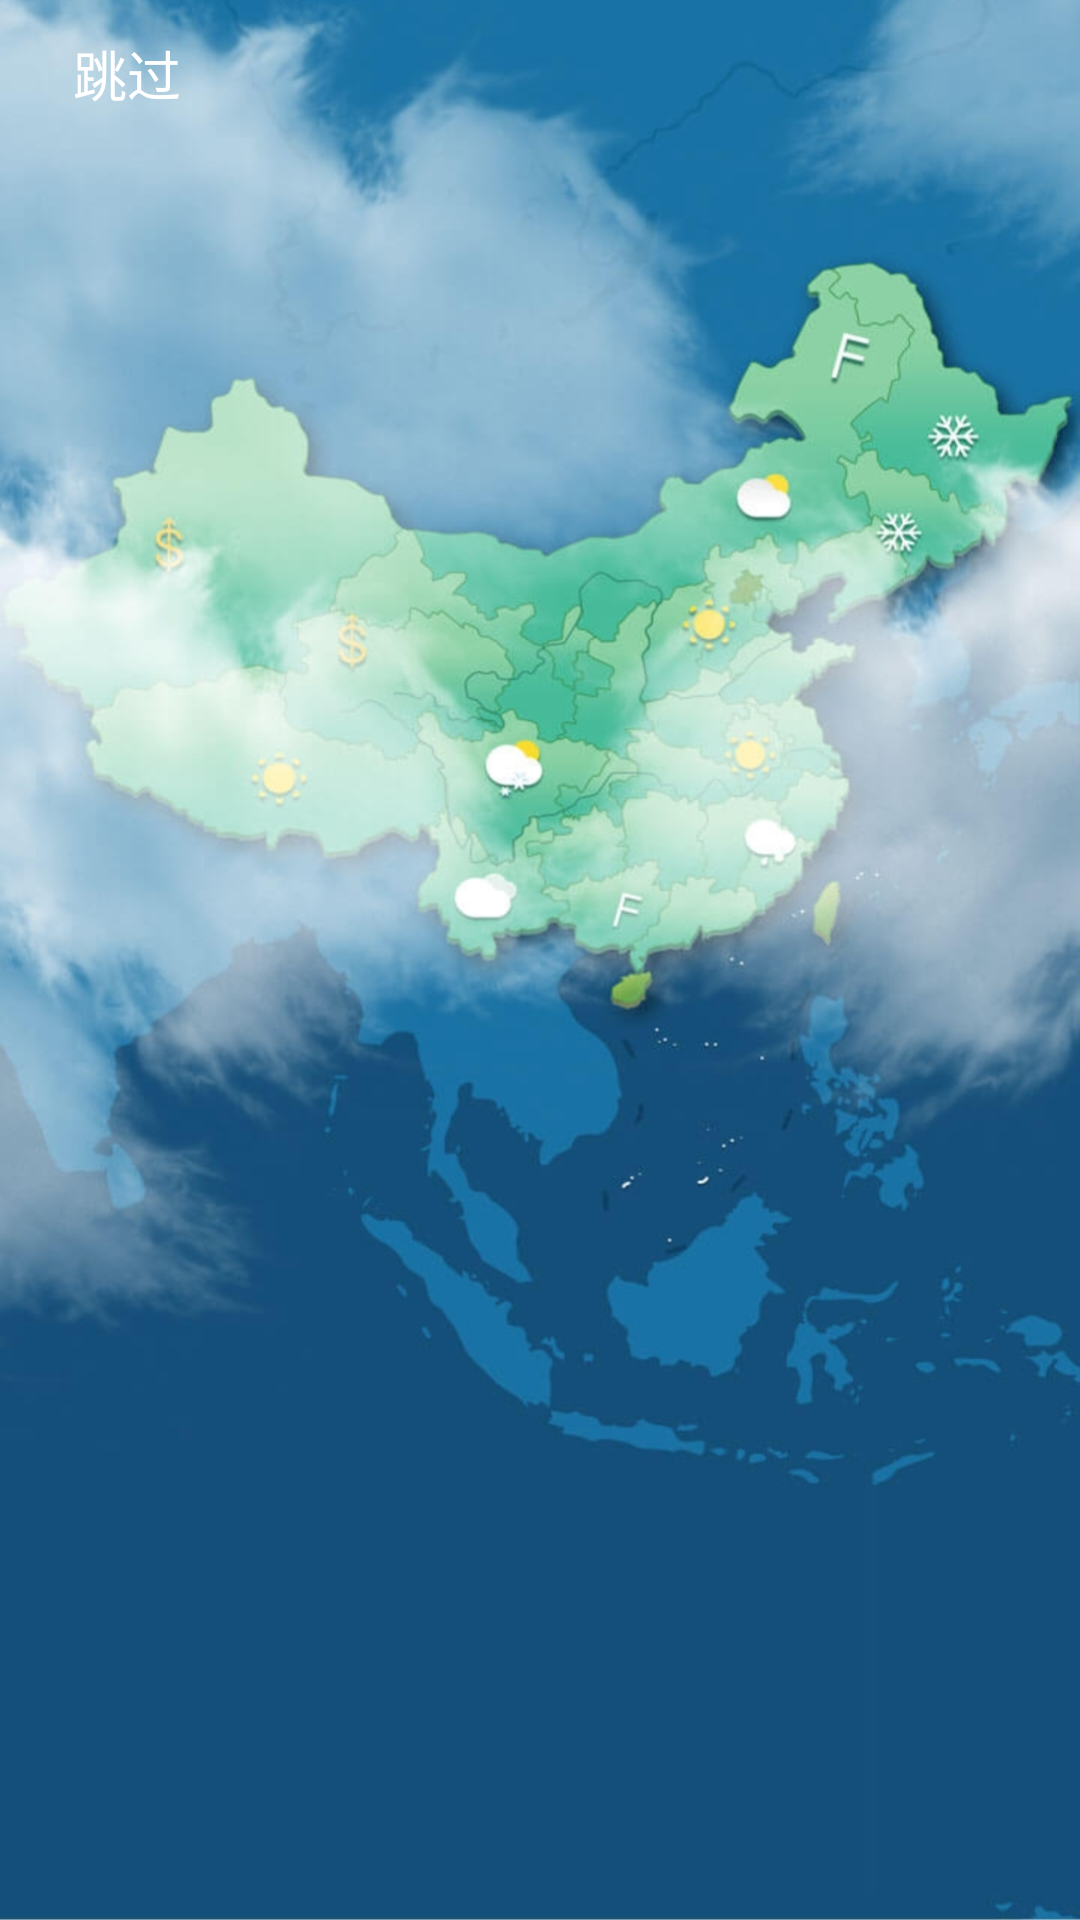

Layout XML and referenced resources for this Android screen:
<!-- AndroidManifest.xml: application theme WindowNoTitle -->
<!-- res/layout/activity_load.xml -->
<?xml version="1.0" encoding="utf-8"?>
<RelativeLayout xmlns:android="http://schemas.android.com/apk/res/android"
    xmlns:app="http://schemas.android.com/apk/res-auto"
    xmlns:tools="http://schemas.android.com/tools"
    android:layout_width="match_parent"
    android:layout_height="match_parent"
    android:background="@drawable/load"
    tools:context=".activity.LoadActivity">

    <Button
        android:id="@+id/button"
        android:layout_width="69dp"
        android:layout_height="33dp"
        android:layout_marginBottom="8dp"
        android:layout_marginEnd="8dp"
        android:layout_marginLeft="8dp"
        android:layout_marginRight="8dp"
        android:layout_marginStart="8dp"
        android:layout_marginTop="8dp"
        android:background="@android:color/transparent"
        android:text="跳过"
        android:textColor="@android:color/background_light"
        android:textSize="18sp"
        app:layout_constraintBottom_toBottomOf="parent"
        app:layout_constraintEnd_toEndOf="parent"
        app:layout_constraintHorizontal_bias="0.99"
        app:layout_constraintStart_toStartOf="parent"
        app:layout_constraintVertical_bias="0.75" />
</RelativeLayout>
<!-- resources referenced by this layout -->
<resources>
  <!-- drawable load: jpg bitmap (drawable-v24, 516789 bytes) -->
  <style name="WindowNoTitle" parent="Base.Theme.AppCompat.Light.DarkActionBar">
          <item name="windowNoTitle">true</item>
      </style>
</resources>
